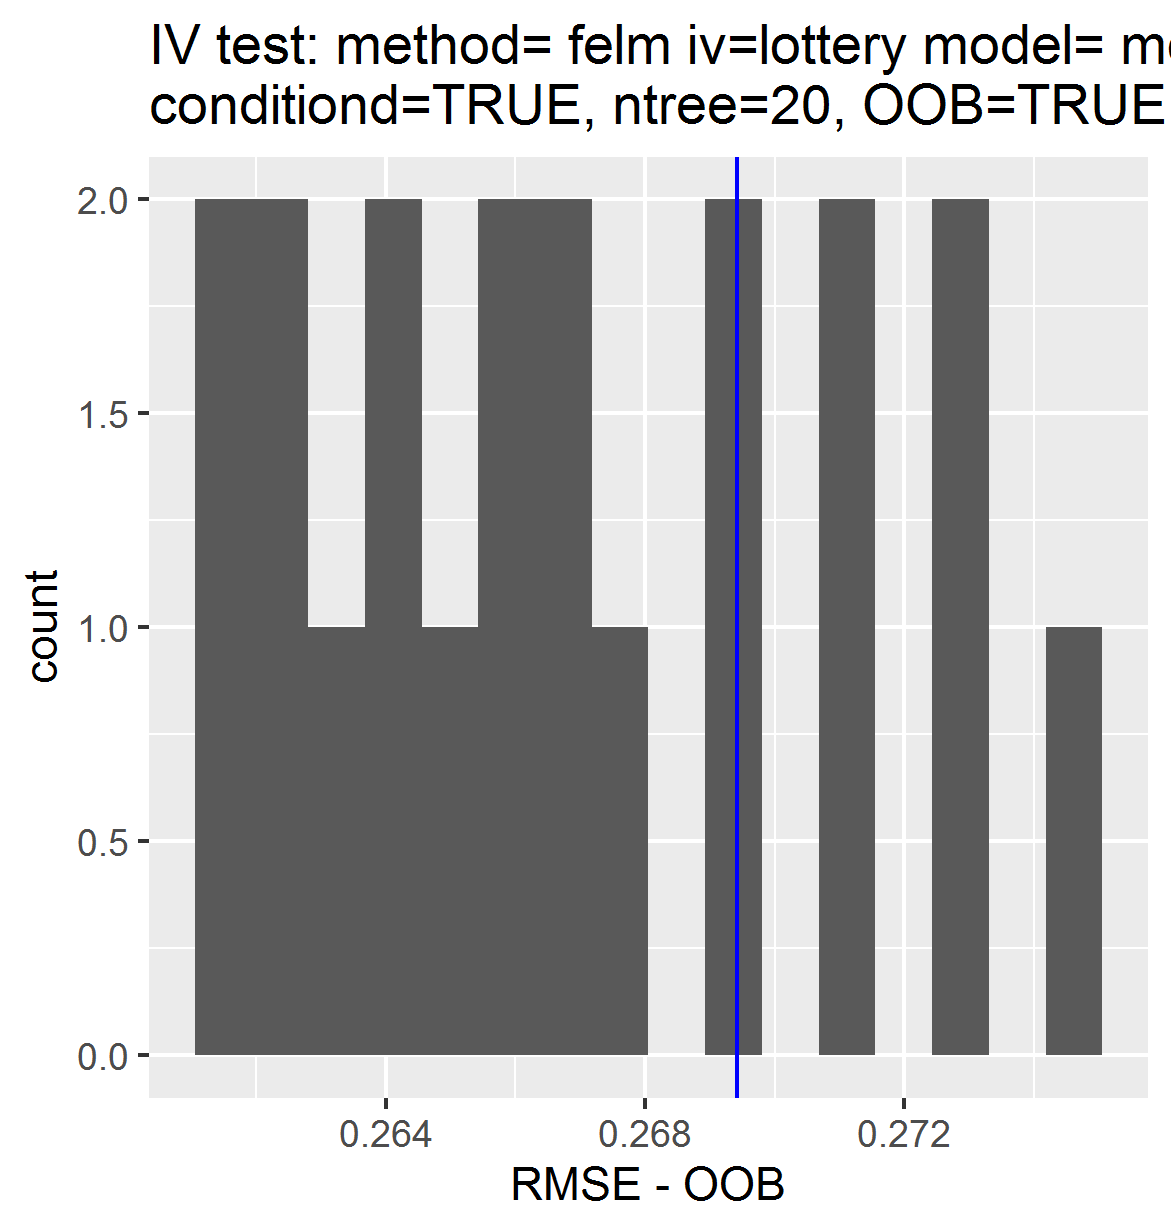

Source data for this figure (header and first rows):
, permutations_results, controls_results
1, 0.2657, 0.2694
2, 0.2747, NA
3, 0.2711, NA
4, 0.2642, NA
5, 0.2711, NA
6, 0.2725, NA
7, 0.2617, NA
8, 0.2649, NA
9, 0.2694, NA
10, 0.2616, NA
11, 0.2697, NA
12, 0.2663, NA
13, 0.2675, NA
14, 0.2627, NA
15, 0.264, NA
16, 0.2624, NA
17, 0.2731, NA
18, 0.263, NA
19, 0.2671, NA
20, 0.2667, NA
